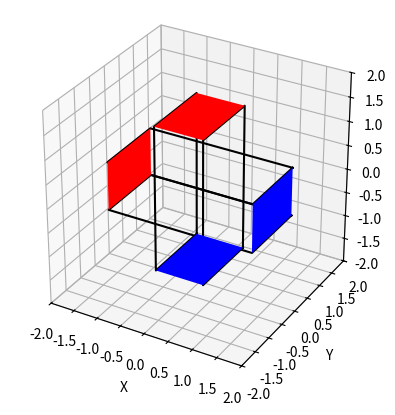

Write the Python code that produced this figure.
import numpy as np
import matplotlib.pyplot as plt
from mpl_toolkits.mplot3d import art3d

def rotplot(R, currentAxes=None):
    """
    Plot the orientation of a 3x3 rotation matrix R.
    You may modify this function as you wish for the project.
    """
    lx, ly, lz = 3.0, 1.5, 1.0

    lx = 3.0
    ly = 1.5
    lz = 1.0

    x = 0.5 * np.array([
        [+lx, -lx, +lx, -lx, +lx, -lx, +lx, -lx],
        [+ly, +ly, -ly, -ly, +ly, +ly, -ly, -ly],
        [+lz, +lz, +lz, +lz, -lz, -lz, -lz, -lz]
    ])

    xp = R@x
    ifront = np.array([0, 2, 6, 4, 0])
    iback = np.array([1, 3, 7, 5, 1])
    itop = np.array([0, 1, 3, 2, 0])
    ibottom = np.array([4, 5, 7, 6, 4])

    if currentAxes is not None:
        ax = currentAxes
    else:
        fig = plt.figure()
        ax = fig.add_subplot(111, projection='3d')

    ax.plot(xp[0,itop], xp[1,itop], xp[2,itop], 'k-')
    ax.plot(xp[0,ibottom], xp[1,ibottom], xp[2,ibottom], 'k-')

    rectangleFront = art3d.Poly3DCollection(
        [list(zip(xp[0,ifront], xp[1,ifront],xp[2,ifront]))],
        facecolor='blue'
    )
    ax.add_collection(rectangleFront)

    rectangleBack = art3d.Poly3DCollection(
        [list(zip(xp[0,iback], xp[1,iback],xp[2,iback]))],
        facecolor='red'
    )
    ax.add_collection(rectangleBack)

    ax.set_xlim3d(-2, 2)
    ax.set_ylim3d(-2, 2)
    ax.set_zlim3d(-2, 2)
    ax.set_box_aspect([1, 1, 1])

    ax.set_xlabel('X')
    ax.set_ylabel('Y')
    ax.set_zlabel('Z')
    return ax



# Example usage: Putting two rotations on one graph
REye = np.eye(3)
ax = rotplot(REye)

RTurn = np.array([[np.cos(np.pi/2),0,np.sin(np.pi/2)],[0,1,0],[-np.sin(np.pi/2),0,np.cos(np.pi/2)]])

rotplot(RTurn,ax)
plt.show()


